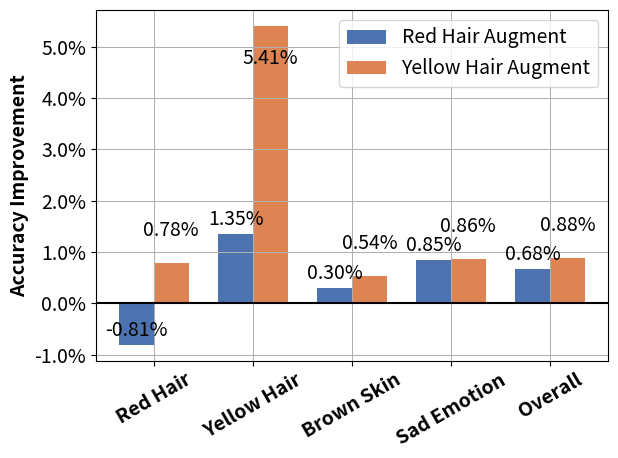

The script that saved this image:
import matplotlib.pyplot as plt
import numpy as np
import matplotlib.ticker as mtick

plt.rcParams.update({'font.size': 14})


# Data for improvements including overall accuracy
attributes = ['Red Hair', 'Yellow Hair', 'Brown Skin', 'Sad Emotion', 'Overall']
# Red hair augmentation improvements
redhair_improvements = [-0.900161 + 0.892110, -0.878378 + 0.891892, 0.003028, 0.008456, 0.00675]
# Yellow hair augmentation improvements
yellowhair_improvements = [-0.900161 + 0.908, -0.878378 + 0.932432, 0.005384, 0.008555, 0.00875]

# Positions
x = np.arange(len(attributes))
width = 0.35  # width of the bars

# Create plot
fig, ax = plt.subplots()

# Add grid and highlight zero line
ax.grid(True, which='major', linewidth=0.75)
ax.axhline(0, color='black', linewidth=1.5)

bars1 = ax.bar(x - width/2, redhair_improvements, width, label='Red Hair Augment', color='#4C72B0')
bars2 = ax.bar(x + width/2, yellowhair_improvements, width, label='Yellow Hair Augment', color='#DD8452')

# Labels and title
ax.set_ylabel('Accuracy Improvement', fontsize=14, fontweight='bold')
# ax.set_title('Red vs. Yellow Hair Augmentation Effects')
ax.set_xticks(x)
ax.set_xticklabels(attributes, fontsize=14, fontweight='bold', rotation=30)
ax.legend(fontsize=14)


# Show value labels on bars
def autolabel_blue(bars):
    for bar in bars:
        height = bar.get_height()
        ax.annotate(f'{height*100:.2f}%',
                    xy=(bar.get_x() + bar.get_width() / 2, height),
                    xytext=(0, 3),
                    textcoords="offset points",
                    ha='center', va='bottom')

def autolabel_orange(bars):
    for idx, bar in enumerate(bars):
        height = bar.get_height()
        # Only lower the label for the Yellow Hair bar (index 1)
        if idx == 1:
            xytext = (0, -16)
            va = 'top'
        else:
            xytext = (0, 16)
            va = 'bottom'
        ax.annotate(f'{height*100:.2f}%',
                    xy=(bar.get_x() + bar.get_width() / 2, height),
                    xytext=xytext,
                    textcoords="offset points",
                    ha='center', va=va)

autolabel_blue(bars1)
autolabel_orange(bars2)

# Adjust y-axis limits to ensure labels fit
# ax.set_ylim(-0.01, 0.07)

ax.yaxis.set_major_formatter(mtick.PercentFormatter(xmax=1.0))

plt.tight_layout()
plt.savefig('clip_red_yellow_augment.pdf', format='pdf')
